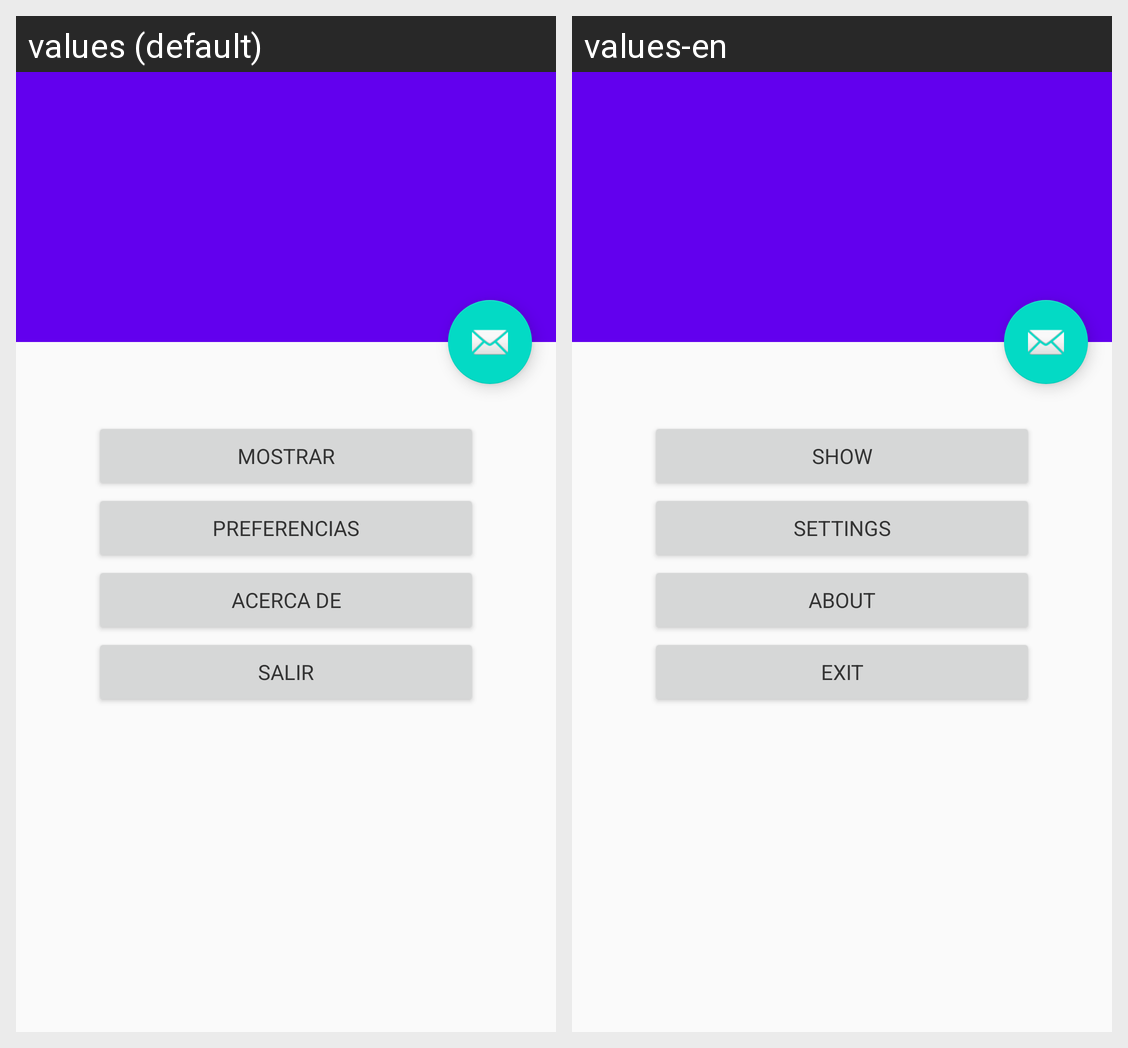

Translations of the strings shown on this Android screen, per locale in the grid:
Android screen res/layout/activity_main.xml rendered under 2 locales, left to right: values (default), values-en. Device: Nexus 5 (rendered at 1080×1920; each locale shown at half size, 540×960, under a caption strip naming it); theme AppTheme.NoActionBar.
Strings drawn on this screen, with the default value and each locale's value (text and hints the layout hard-codes, and strings that could not be matched under every locale, appear in the picture but are not listed):

action_show
  values: Mostrar
  values-en: Show

action_settings
  values: Preferencias
  values-en: Settings

action_about
  values: Acerca de
  values-en: About

action_exit
  values: Salir
  values-en: Exit
